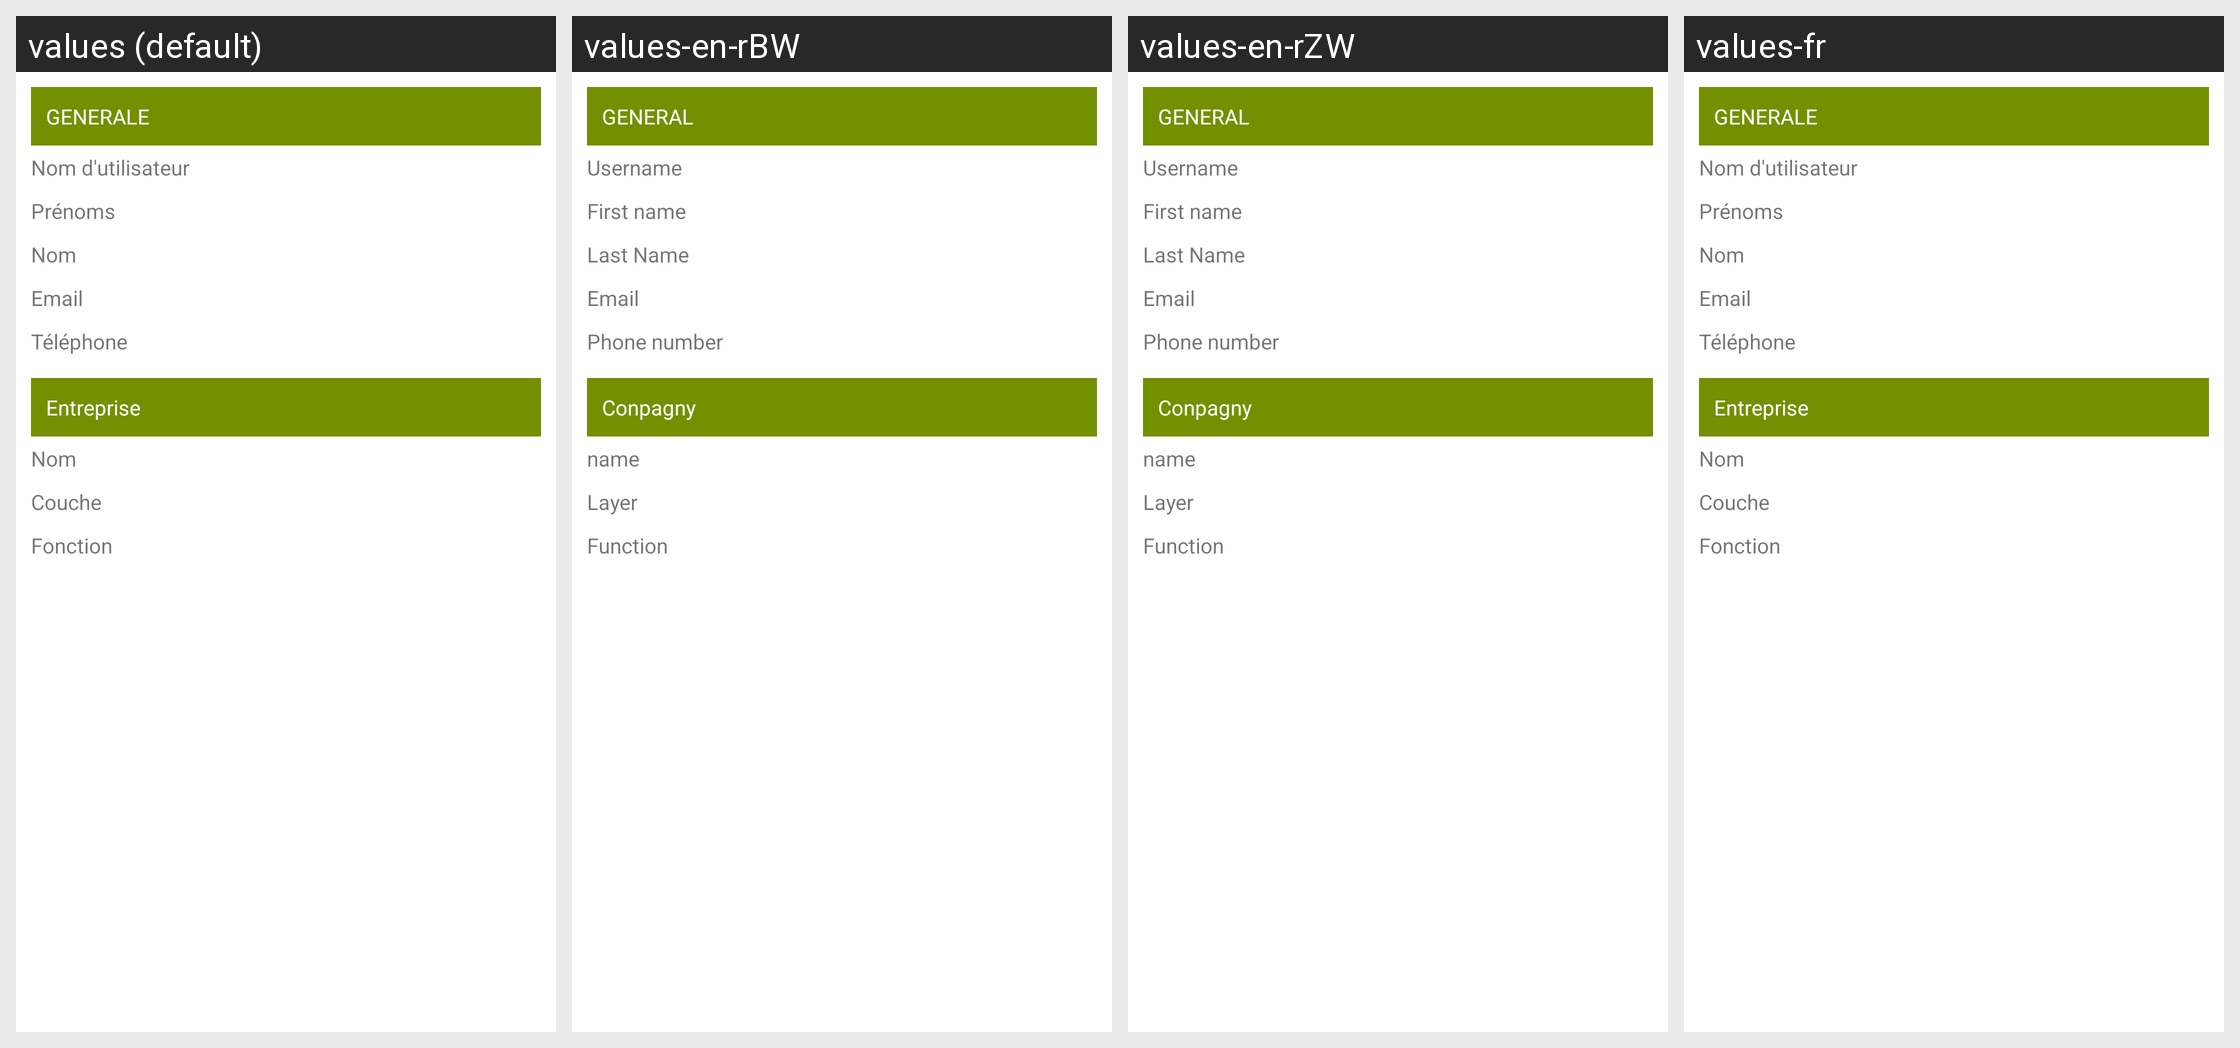

Locale-by-locale string values for the Android screen shown in this grid:
Android screen res/layout/content_profile.xml rendered under 4 locales, left to right: values (default), values-en-rBW, values-en-rZW, values-fr. Device: Nexus 5 (rendered at 1080×1920; each locale shown at half size, 540×960, under a caption strip naming it); theme Theme.MaterialComponents.DayNight.NoActionBar.
Strings drawn on this screen, with the default value and each locale's value (text and hints the layout hard-codes, and strings that could not be matched under every locale, appear in the picture but are not listed):

general
  values: GENERALE
  values-en-rBW: GENERAL
  values-en-rZW: GENERAL
  values-fr: GENERALE

user_name
  values: Nom d'utilisateur
  values-en-rBW: Username
  values-en-rZW: Username
  values-fr: Nom d'utilisateur

first_name
  values: Prénoms
  values-en-rBW: First name
  values-en-rZW: First name
  values-fr: Prénoms

last_name
  values: Nom
  values-en-rBW: Last Name
  values-en-rZW: Last Name
  values-fr: Nom

email
  values: Email
  values-en-rBW: Email
  values-en-rZW: Email
  values-fr: Email

phone
  values: Téléphone
  values-en-rBW: Phone number
  values-en-rZW: Phone number
  values-fr: Téléphone

entreprise
  values: Entreprise
  values-en-rBW: Conpagny
  values-en-rZW: Conpagny
  values-fr: Entreprise

name
  values: Nom
  values-en-rBW: name
  values-en-rZW: name
  values-fr: Nom

layer
  values: Couche
  values-en-rBW: Layer
  values-en-rZW: Layer
  values-fr: Couche

function
  values: Fonction
  values-en-rBW: Function
  values-en-rZW: Function
  values-fr: Fonction
